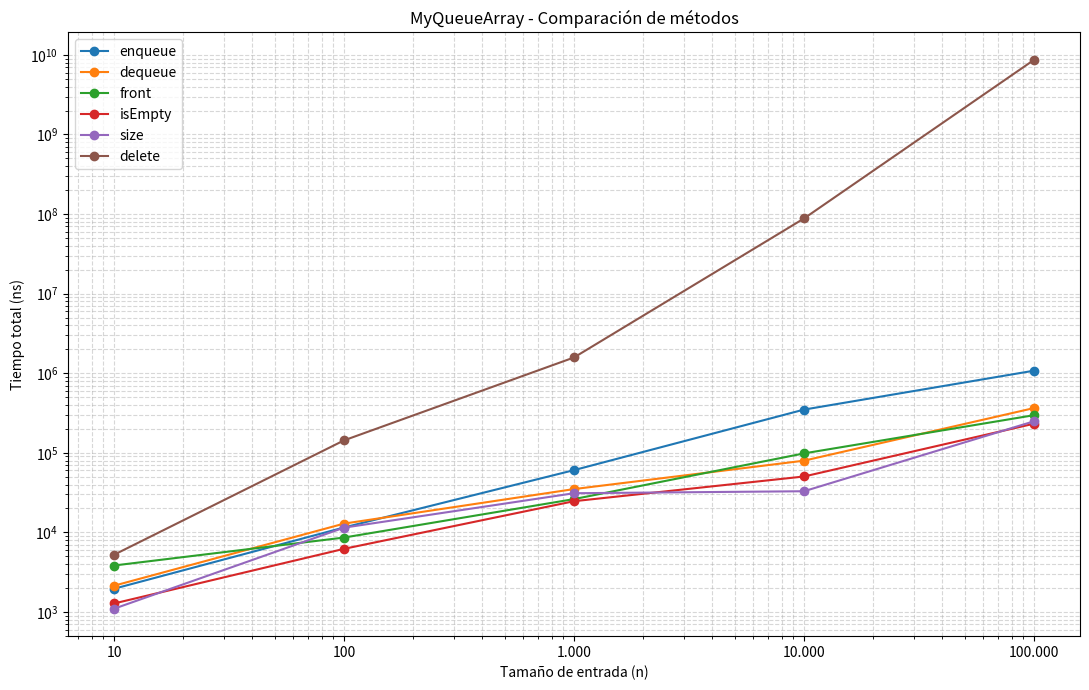

Here is the Python script that generated this plot:
import matplotlib.pyplot as plt

tamanos = [10, 100, 1000, 10000, 100000]

enqueue = [1960, 11540, 60640, 349300, 1076860]
dequeue = [2140, 12900, 35040, 79720, 365140]
front = [3840, 8620, 26220, 98420, 297200]
isEmpty = [1280, 6220, 24680, 50440, 232340]
size = [1100, 11480, 31080, 32920, 249180]
delete = [5240, 143360, 1578560, 88044840, 8657304400]

plt.figure(figsize=(11, 7))

plt.plot(tamanos, enqueue, marker='o', label='enqueue')
plt.plot(tamanos, dequeue, marker='o', label='dequeue')
plt.plot(tamanos, front, marker='o', label='front')
plt.plot(tamanos, isEmpty, marker='o', label='isEmpty')
plt.plot(tamanos, size, marker='o', label='size')
plt.plot(tamanos, delete, marker='o', label='delete')

plt.xscale('log')
plt.yscale('log')

plt.xlabel('Tamaño de entrada (n)')
plt.ylabel('Tiempo total (ns)')
plt.title('MyQueueArray - Comparación de métodos')

plt.xticks(tamanos, ['10', '100', '1.000', '10.000', '100.000'])

plt.grid(True, which='both', linestyle='--', alpha=0.5)
plt.legend()
plt.tight_layout()

plt.savefig('queue.png', dpi=300)
plt.show()
